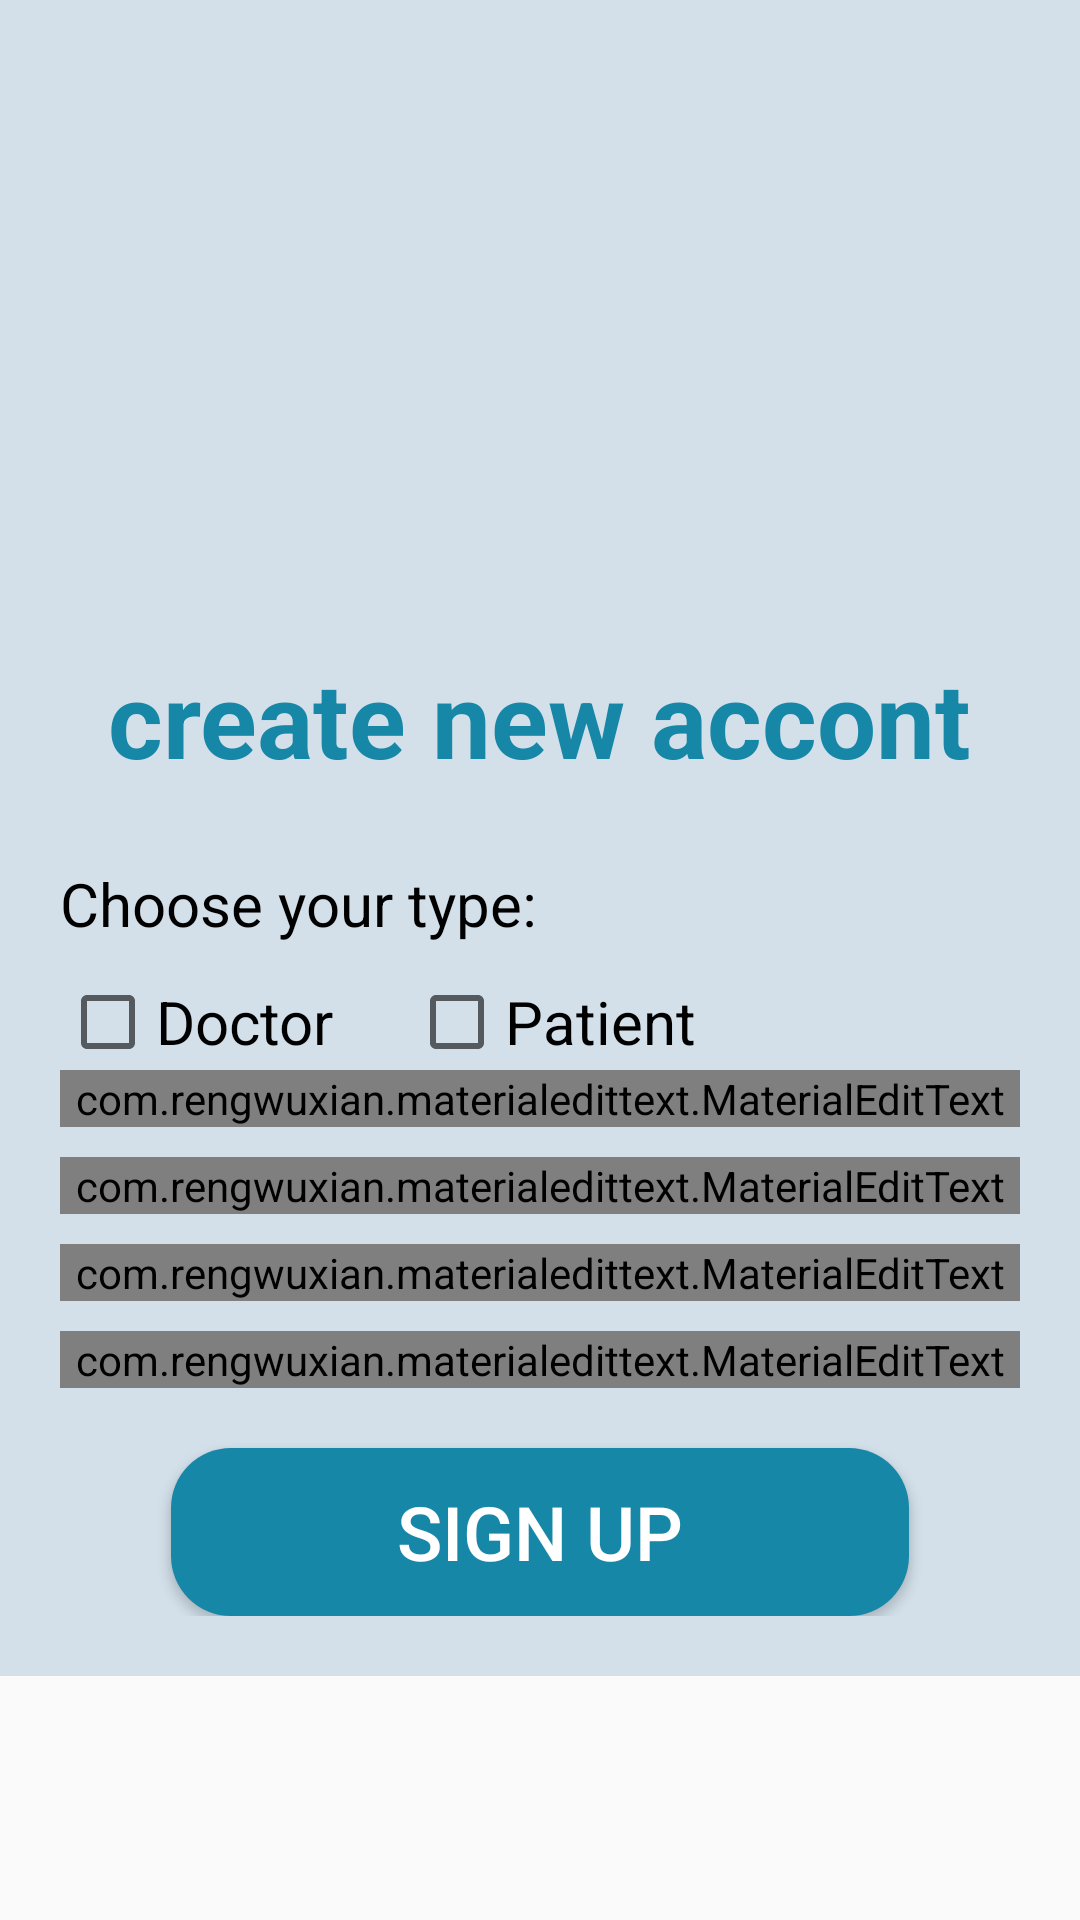

Produce the Android XML layout that renders to this screen, including the resource entries it uses.
<!-- AndroidManifest.xml: application theme Theme.Doctors -->
<!-- res/layout/activity_sign_up.xml -->
<?xml version="1.0" encoding="utf-8"?>
<ScrollView xmlns:android="http://schemas.android.com/apk/res/android"
    android:id="@+id/ScrollView01"
    android:layout_width="fill_parent"
    android:layout_height="fill_parent" >

    <RelativeLayout
        android:layout_width="match_parent"
        android:layout_height="match_parent">

        <LinearLayout xmlns:android="http://schemas.android.com/apk/res/android"
            xmlns:app="http://schemas.android.com/apk/res-auto"
            android:orientation="vertical"
            android:padding="20dp"
            android:layout_width="match_parent"
            android:layout_height="match_parent"
            android:background="@color/blue_activity_background">

            <ImageView
                android:layout_width="wrap_content"
                android:layout_height="156dp"
                android:layout_marginTop="25dp"
                android:src="@drawable/main_image" />

            <TextView
                android:layout_width="wrap_content"
                android:layout_height="wrap_content"
                android:text="@string/create_new_account"
                android:layout_gravity="center_horizontal"
                android:layout_marginTop="15dp"
                android:textColor="@color/blue_title"
                android:textSize="35sp"
                android:textStyle="bold"/>

            <TextView
                android:layout_width="wrap_content"
                android:layout_height="wrap_content"
                android:text="@string/choose_type"
                android:drawableTint="@color/black"
                android:layout_marginTop="25dp"
                android:textColor="@color/black"
                android:textSize="20sp"
                android:drawableStart="@drawable/ic_check_black_24"
                android:drawablePadding="10dp"/>

            <LinearLayout
                android:layout_width="wrap_content"
                android:layout_height="wrap_content"
                android:orientation="horizontal"
                android:layout_marginTop="10dp">

                <androidx.appcompat.widget.AppCompatCheckBox
                    android:id="@+id/DoctorChoise"
                    android:layout_width="wrap_content"
                    android:layout_height="wrap_content"
                    android:text="@string/doctor"
                    android:textSize="20sp" />

                <androidx.appcompat.widget.AppCompatCheckBox
                    android:id="@+id/PatientChoise"
                    android:layout_width="wrap_content"
                    android:layout_height="wrap_content"
                    android:text="@string/patient"
                    android:textSize="20sp"
                    android:layout_marginStart="20dp"/>
            </LinearLayout>



            <com.rengwuxian.materialedittext.MaterialEditText
                android:id="@+id/Username_STR"
                android:layout_width="match_parent"
                android:layout_height="wrap_content"
                android:layout_gravity="center_horizontal"
                app:met_floatingLabel="normal"
                android:textColor="@color/black"
                app:met_textColorHint="@color/black"
                android:hint="@string/username_str"
                android:drawableStart="@drawable/ic_username_black_24dp"
                android:drawablePadding="10dp"/>

            <com.rengwuxian.materialedittext.MaterialEditText
                android:id="@+id/EmailSignUp_STR"
                android:layout_width="match_parent"
                android:layout_height="wrap_content"
                android:inputType="textEmailAddress"
                android:layout_marginTop="10dp"
                android:layout_gravity="center_horizontal"
                app:met_floatingLabel="normal"
                android:textColor="@color/black"
                app:met_textColorHint="@color/black"
                android:hint="@string/email_str"
                android:drawableStart="@drawable/ic_email_icon_black_24dp"
                android:drawablePadding="10dp"/>

            <com.rengwuxian.materialedittext.MaterialEditText
                android:id="@+id/Pass1SignUp_STR"
                android:layout_width="match_parent"
                android:layout_height="wrap_content"
                android:inputType="textPassword"
                android:layout_marginTop="10dp"
                android:layout_gravity="center_horizontal"
                app:met_floatingLabel="normal"
                android:textColor="@color/black"
                app:met_textColorHint="@color/black"
                android:hint="@string/pass_str"
                android:drawableStart="@drawable/ic_password_black_24dp"
                android:drawablePadding="10dp"/>

            <com.rengwuxian.materialedittext.MaterialEditText
                android:id="@+id/Pass2SignUp_STR"
                android:layout_width="match_parent"
                android:layout_height="wrap_content"
                android:inputType="textPassword"
                android:layout_marginTop="10dp"
                android:layout_gravity="center_horizontal"
                app:met_floatingLabel="normal"
                android:textColor="@color/black"
                app:met_textColorHint="@color/black"
                android:hint="@string/confirm_pass_str"
                android:drawableStart="@drawable/ic_password_black_24dp"
                android:drawablePadding="10dp"/>

            <Button
                android:id="@+id/SignUp_BTN"
                android:layout_width="246dp"
                android:layout_height="56dp"
                android:layout_gravity="center_horizontal"
                android:layout_marginTop="20dp"
                android:text="@string/signUp_str"
                android:textColor="@color/white"
                android:textSize="25dp"
                android:background="@drawable/btn_background"/>

        </LinearLayout>
    </RelativeLayout>
</ScrollView>
<!-- resources referenced by this layout -->
<resources>
  <color name="black">#FF000000</color>
  <color name="blue_activity_background">#d3e0ea</color>
  <color name="blue_title">#1687a7</color>
  <color name="white">#FFFFFFFF</color>
  <!-- drawable btn_background (drawable) -->
  <?xml version="1.0" encoding="utf-8"?>
  <selector xmlns:android="http://schemas.android.com/apk/res/android">
  
      <item android:state_pressed="false">
          <shape android:shape="rectangle">
              <solid android:color="@color/blue_title" />
              <corners android:radius="20dp"/>
          </shape>
      </item>
  
      <item android:state_pressed="true">
          <shape android:shape="rectangle">
              <solid android:color="@color/blue_title" />
              <corners android:radius="20dp"/>
              <stroke android:color="@color/white"
                  android:width="5dp"/>
          </shape>
      </item>
  
  </selector>
  <string name="choose_type">Choose your type:</string>
  <string name="confirm_pass_str">confirm password</string>
  <string name="create_new_account">create new accont</string>
  <string name="doctor">"Doctor "</string>
  <string name="email_str">email</string>
  <string name="pass_str">password</string>
  <string name="patient">Patient</string>
  <string name="signUp_str">Sign up</string>
  <string name="username_str">Username</string>
  <style name="Theme.Doctors" parent="Theme.AppCompat.Light.NoActionBar">
          
          <item name="colorPrimary">@color/purple_500</item>
          <item name="colorPrimaryVariant">@color/purple_700</item>
          <item name="colorOnPrimary">@color/white</item>
          
          <item name="colorSecondary">@color/teal_200</item>
          <item name="colorSecondaryVariant">@color/teal_700</item>
          <item name="colorOnSecondary">@color/black</item>
          
          <item name="android:statusBarColor" tools:targetApi="l">?attr/colorPrimaryVariant</item>
          
      </style>
  <color name="purple_500">#1687a7</color>
  <color name="purple_700">#276678</color>
  <color name="teal_200">#FF03DAC5</color>
  <color name="teal_700">#FF018786</color>
</resources>
